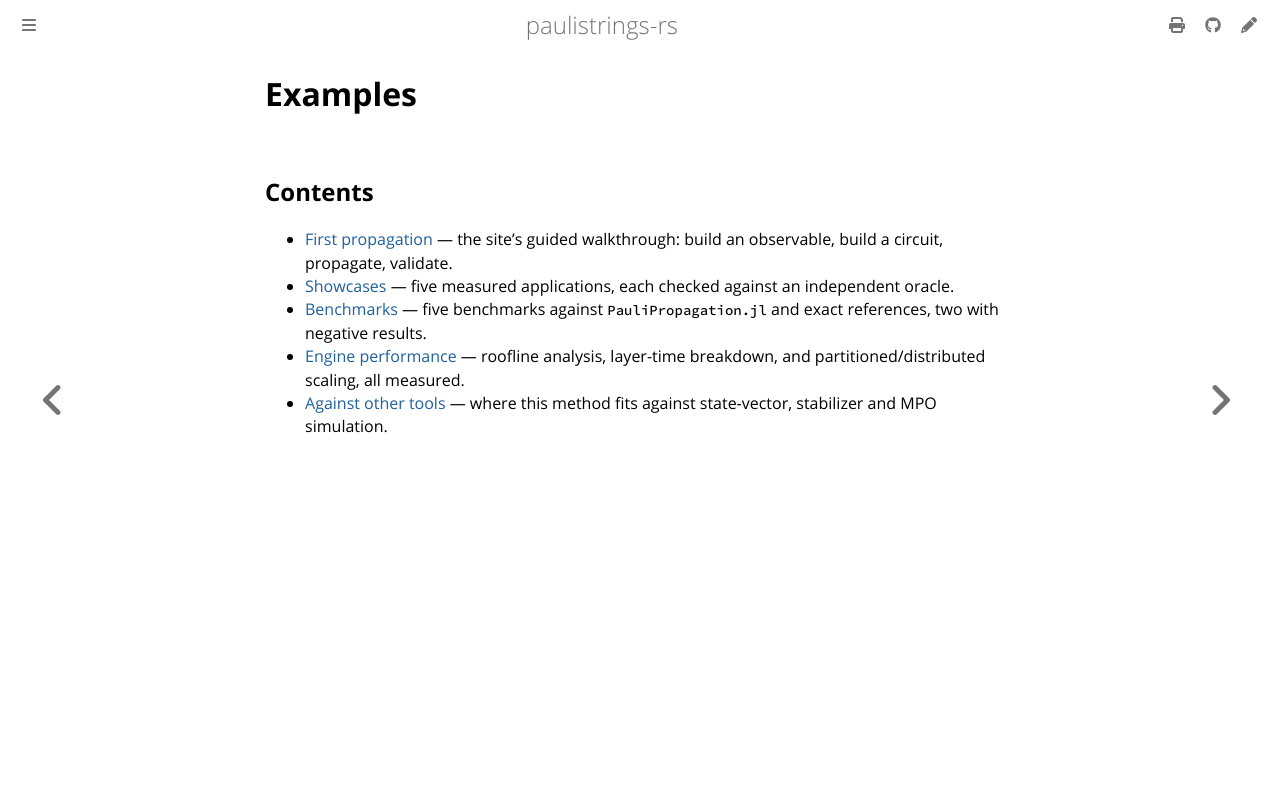

repository: lkdvos/paulistrings-rs · page: examples/index.html · generator: mdbook

# Examples

## Contents

- [First propagation](first-propagation.md) — the site's guided walkthrough: build an observable, build a circuit, propagate, validate.
- [Showcases](showcases/index.md) — five measured applications, each checked against an independent oracle.
- [Benchmarks](benchmarks/index.md) — five benchmarks against `PauliPropagation.jl` and exact references, two with negative results.
- [Engine performance](benchmarks/engine-performance.md) — roofline analysis, layer-time breakdown, and partitioned/distributed scaling, all measured.
- [Against other tools](comparisons.md) — where this method fits against state-vector, stabilizer and MPO simulation.
